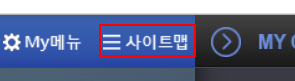
Task: 4일차 오전 오후 과제

Workflow: 0512오후- unipass 메일 발송

Step 1: click on the link

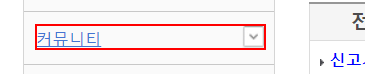
Step 2: click on the element '커뮤니티'

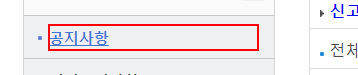
Step 3: click on the element '공지사항'

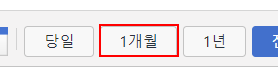
Step 4: click on the button 'monthBtn'

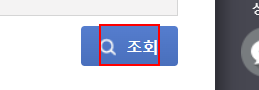
Step 5: click on the element '조회'

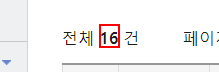
Step 6: get-text from the text

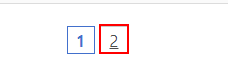
Step 7 [then]: click on the link '{0}'
